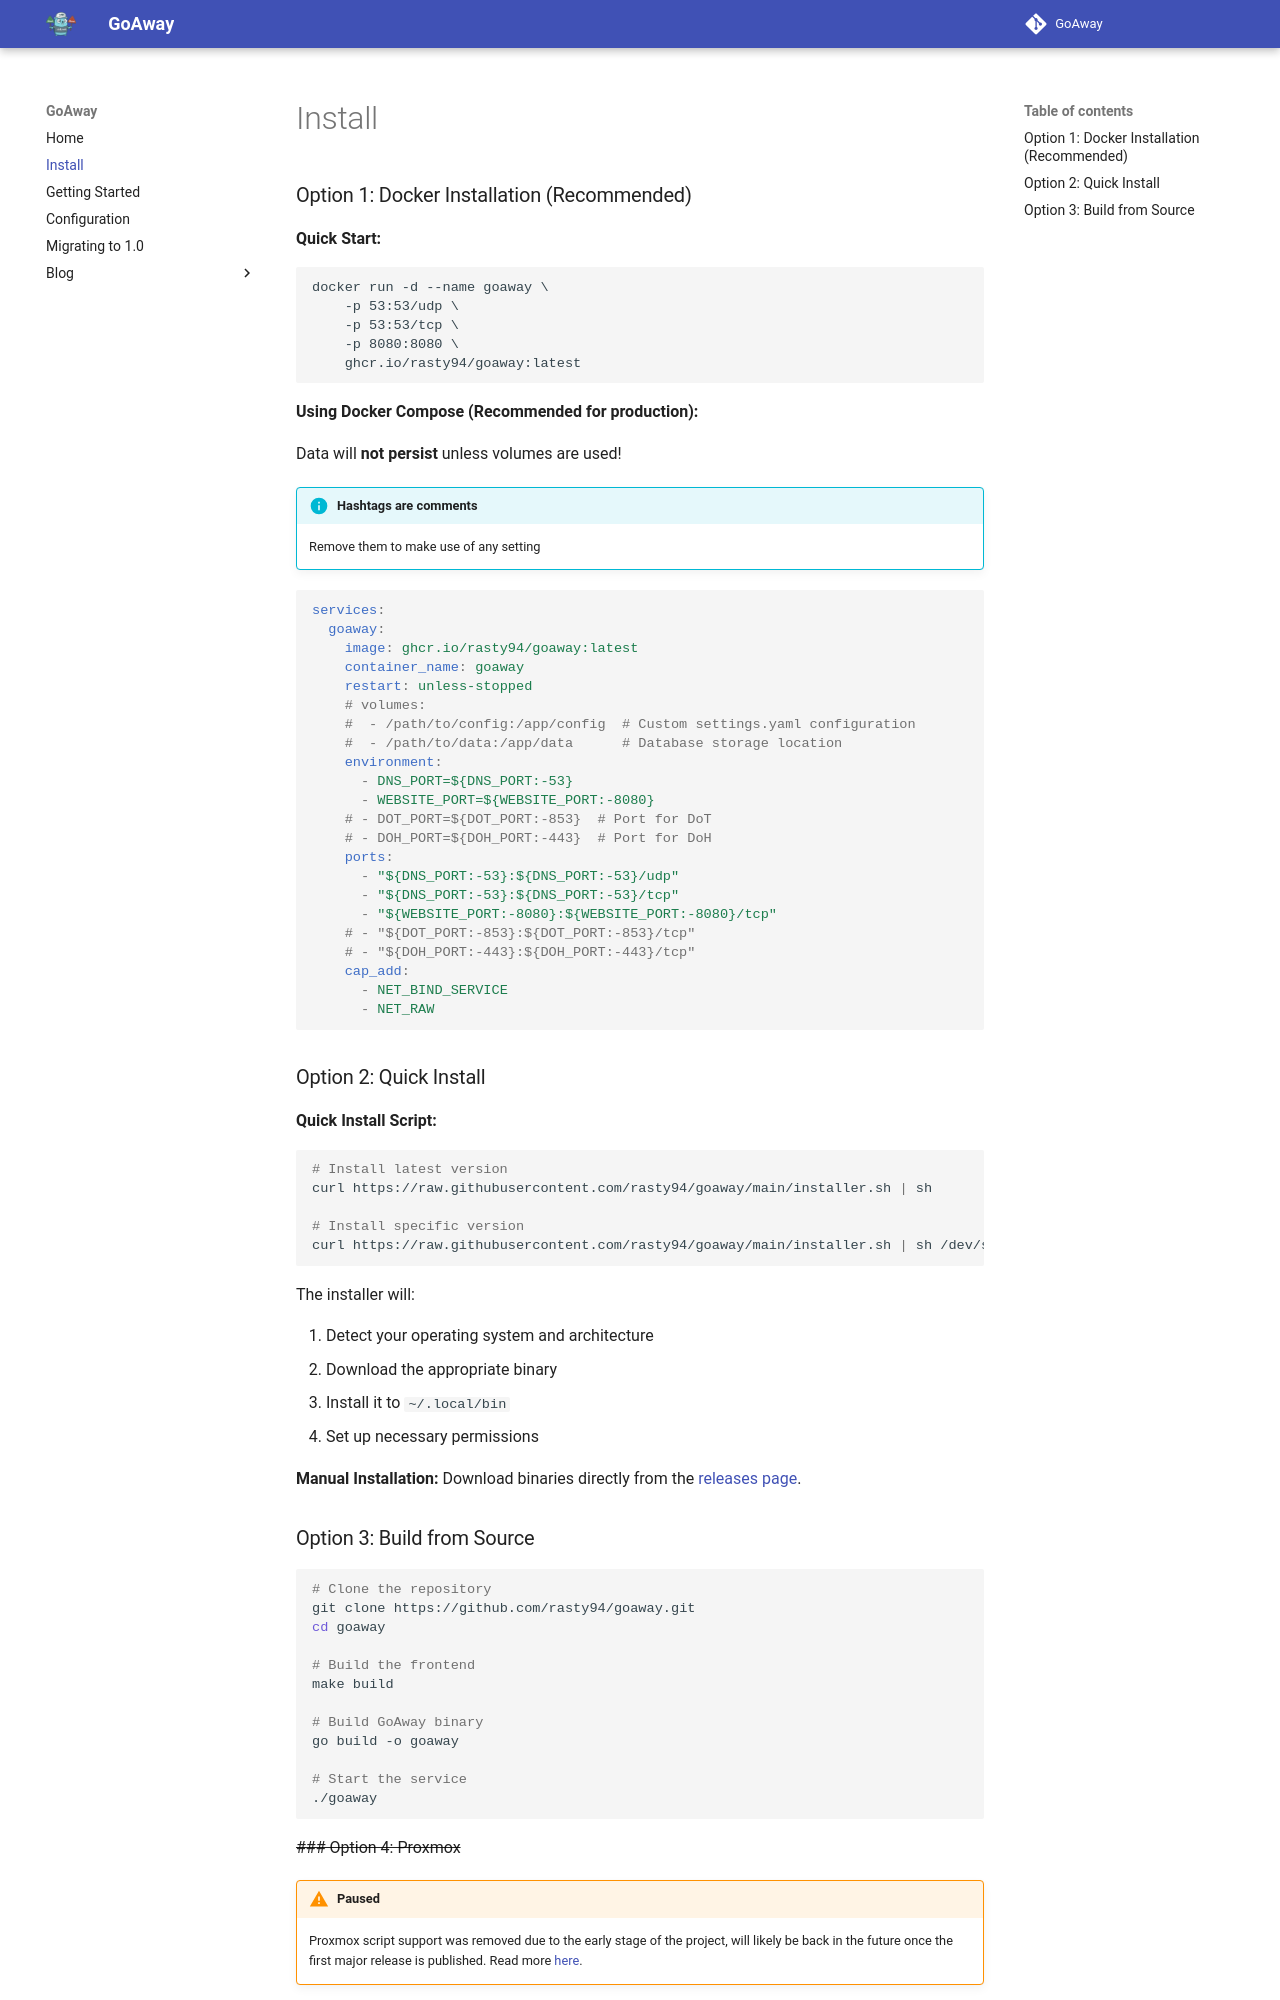

repository: rasty94/goaway · page: install/index.html · generator: mkdocs

### Option 1: Docker Installation (Recommended)

**Quick Start:**

```
docker run -d --name goaway \
    -p 53:53/udp \
    -p 53:53/tcp \
    -p 8080:8080 \
    ghcr.io/rasty94/goaway:latest
```

**Using Docker Compose (Recommended for production):**

Data will **not persist** unless volumes are used!

!!! info "Hashtags are comments"

    Remove them to make use of any setting

```yml
services:
  goaway:
    image: ghcr.io/rasty94/goaway:latest
    container_name: goaway
    restart: unless-stopped
    # volumes:
    #  - /path/to/config:/app/config  # Custom settings.yaml configuration
    #  - /path/to/data:/app/data      # Database storage location
    environment:
      - DNS_PORT=${DNS_PORT:-53}
      - WEBSITE_PORT=${WEBSITE_PORT:-8080}
    # - DOT_PORT=${DOT_PORT:-853}  # Port for DoT
    # - DOH_PORT=${DOH_PORT:-443}  # Port for DoH
    ports:
      - "${DNS_PORT:-53}:${DNS_PORT:-53}/udp"
      - "${DNS_PORT:-53}:${DNS_PORT:-53}/tcp"
      - "${WEBSITE_PORT:-8080}:${WEBSITE_PORT:-8080}/tcp"
    # - "${DOT_PORT:-853}:${DOT_PORT:-853}/tcp"
    # - "${DOH_PORT:-443}:${DOH_PORT:-443}/tcp"
    cap_add:
      - NET_BIND_SERVICE
      - NET_RAW
```

### Option 2: Quick Install

**Quick Install Script:**

```bash
# Install latest version
curl https://raw.githubusercontent.com/rasty94/goaway/main/installer.sh | sh

# Install specific version
curl https://raw.githubusercontent.com/rasty94/goaway/main/installer.sh | sh /dev/stdin 1.0.0
```

The installer will:

1. Detect your operating system and architecture
2. Download the appropriate binary
3. Install it to `~/.local/bin`
4. Set up necessary permissions

**Manual Installation:**
Download binaries directly from the [releases page](https://github.com/rasty94/goaway/releases).
